Dataset: overlays (GitHub, Paras-so/Rice-leaf-disease-predictor). Classes: bacterial leaf blight, brown spot, healthy, leaf blast, leaf scald, narrow brown spot.

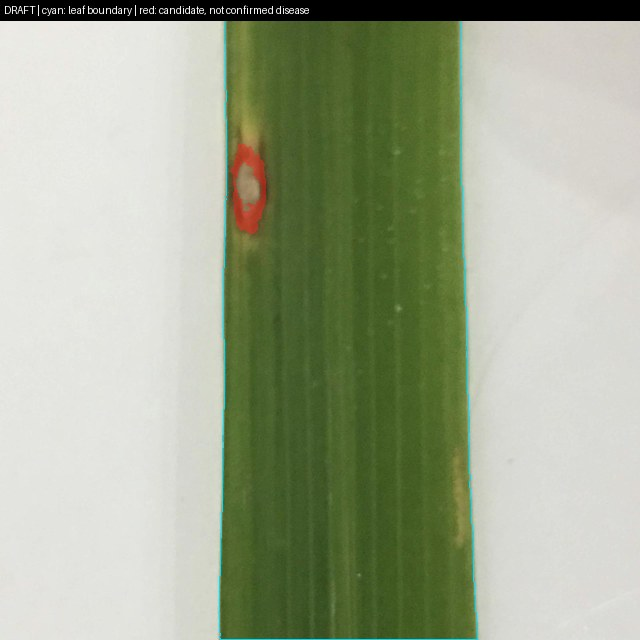
Label: leaf blast

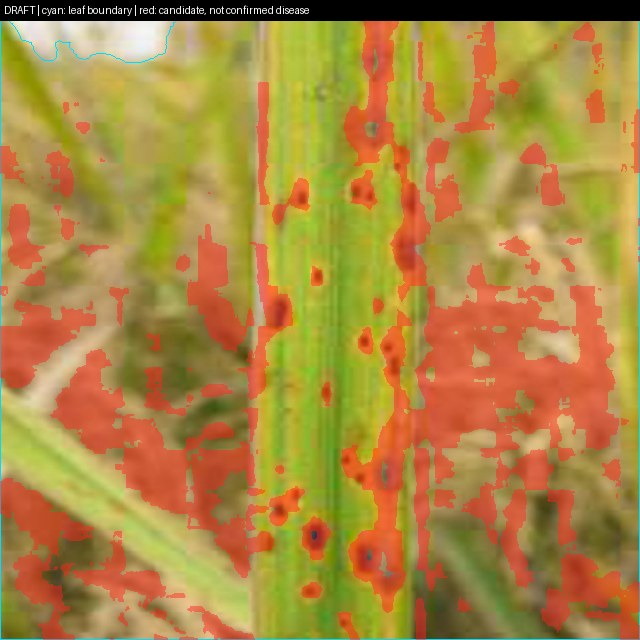
Label: brown spot

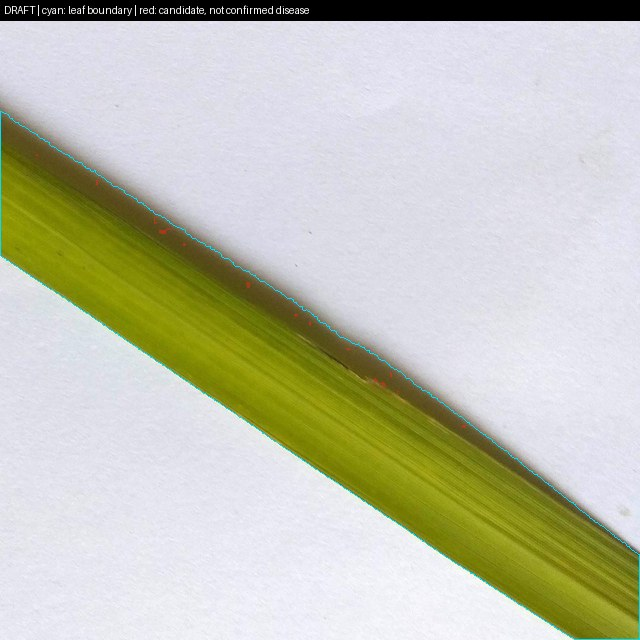
Label: healthy

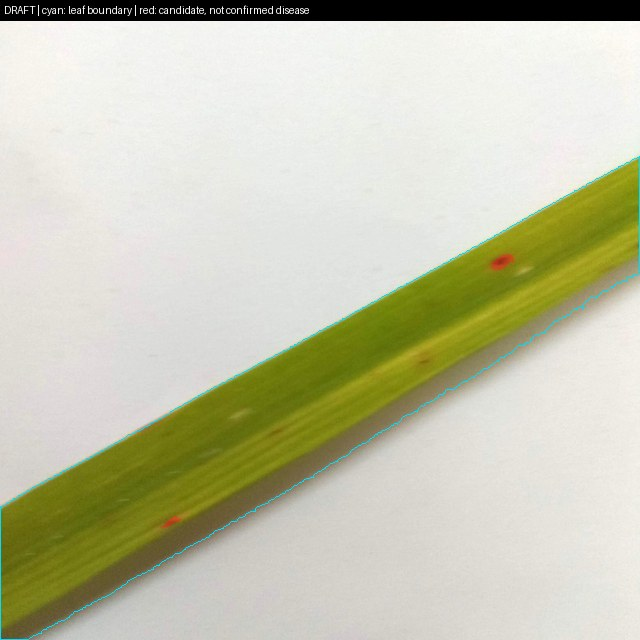
Label: brown spot

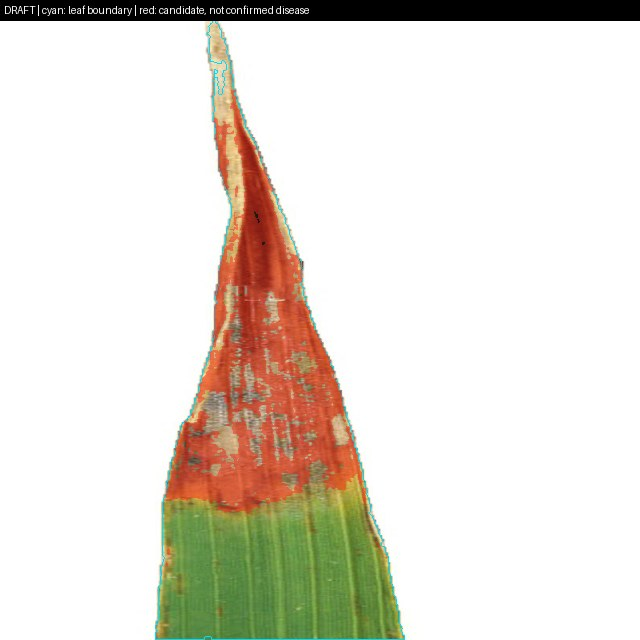
Label: leaf scald

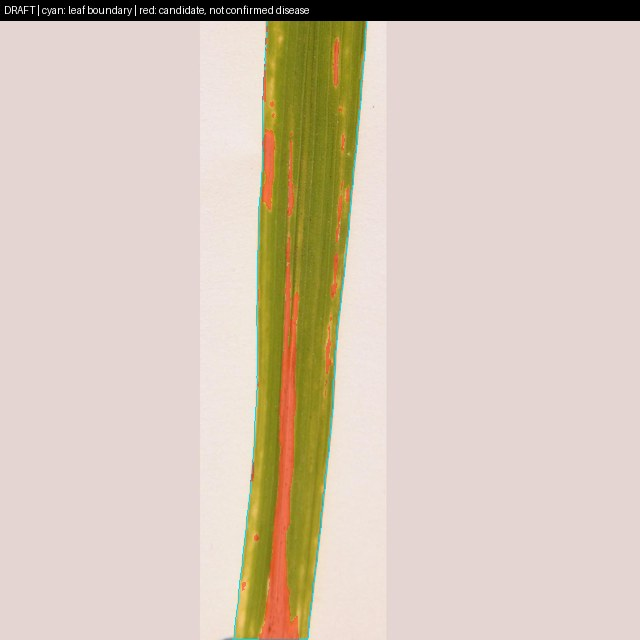
Label: bacterial leaf blight
